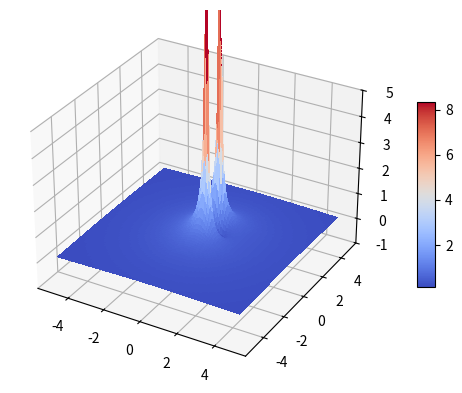
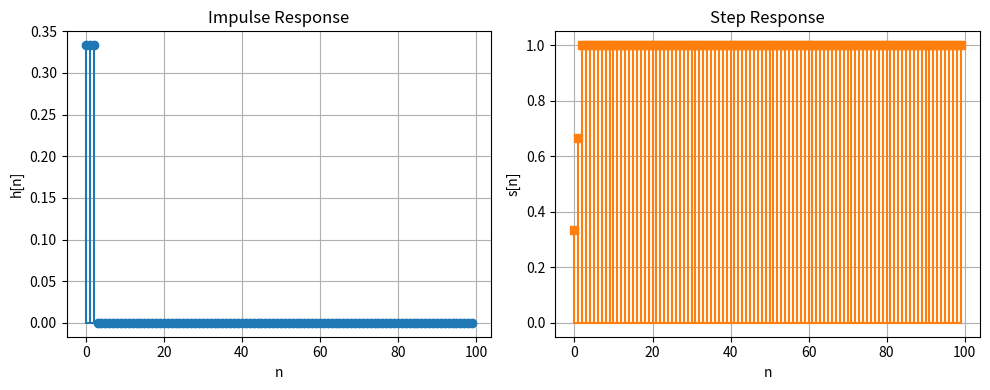
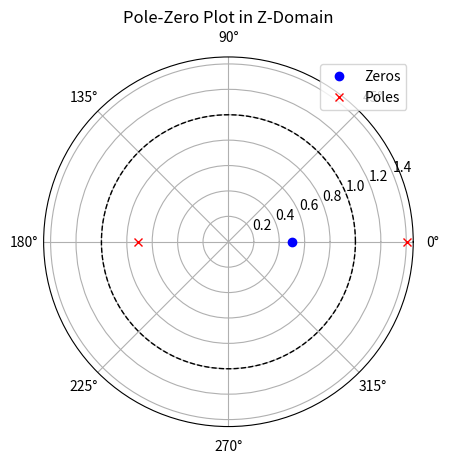

Write Python code to recreate these figures, in order.
# ---
# jupyter:
#   jupytext:
#     formats: ipynb,py:percent
#     text_representation:
#       extension: .py
#       format_name: percent
#       format_version: '1.3'
#       jupytext_version: 1.19.5
#   kernelspec:
#     display_name: Python 3
#     name: python3
# ---

# %% [markdown] id="RxROQ7aC9ij-"
# # Digital Signal Processing - Session 5

# %% [markdown] id="8EiJa9Nk9m3s"
# ## Plot the Graph of $|X(z)|$ for the z-transform
#
# Plot the graph of $|X(z)|$ for the z-transform
#
# $$
# X(z) = \frac{z^{-1} - z^{-2}}{1 - 1.2732z^{-1} + 0.81z^{-2}}
# = \frac{z - 1}{z^2 - 1.2732z + 0.81}
# $$
#
# which has one zero at $z_1 = 1$ and two poles at $p_1 = 0.9e^{j π/4}, p_2 = 0.9e^{-j π/4}$.
#
# Note the high peaks near the singularities (poles) and the deep valley close to the zero.

# %% colab={"base_uri": "https://localhost:8080/", "height": 427} id="Pi3AM-bQTYMZ" outputId="abad3747-8e38-4068-b109-8ab563762b2b"
import matplotlib.pyplot as plt
import numpy as np

from matplotlib import cm

# set up a figure twice as wide as it is tall
fig = plt.figure(figsize=plt.figaspect(0.5))

# set up the Axes for the first plot
ax = fig.add_subplot(1, 1, 1, projection='3d')
# plot a 3D surface like in the example mplot3d/surface3d_demo
X = np.arange(-5, 5, 0.1)
Y = np.arange(-5, 5, 0.1)
X, Y = np.meshgrid(X, Y)
H = X+Y*1j
Z = np.abs((H**-1-H**-2)/(1-1.2732*H**-1+0.81*H**-2))
surf = ax.plot_surface(X, Y, Z, rstride=1, cstride=1, cmap=cm.coolwarm,
                       linewidth=0, antialiased=False)
ax.set_zlim(-1, 5)
fig.colorbar(surf, shrink=0.5, aspect=10)

# %% [markdown] id="2xJf79p_ZGFH"
# ## Example: 3-point moving average (FIR)
#
# Determine $h[n]$ of this system:
#
# $$
# y[n] = \frac{1}{3}(x[n] + x[n-1] + x[n-2])
# $$

# %% colab={"base_uri": "https://localhost:8080/", "height": 407} id="T-M-thAuZN_o" outputId="a61d87d6-8551-41bb-9ebb-8ffe53830c46"
import numpy as np
import matplotlib.pyplot as plt
from scipy import signal

# Moving Average (length = 3)
num = [1/3, 1/3, 1/3]  # numerator
den = [1, 0, 0]        # denominator padded

# Impulse response
t, h = signal.dimpulse((num, den, 1))
h = np.squeeze(h)

# Step response
t, s = signal.dstep((num, den, 1))
s = np.squeeze(s)

# Plot impulse and step response
fig, (ax1, ax2) = plt.subplots(1, 2, figsize=(10,4))

# Impulse response
ax1.stem(t, h, linefmt='C0-', markerfmt='C0o', basefmt='C0-')
ax1.set_title("Impulse Response")
ax1.set_xlabel("n")
ax1.set_ylabel("h[n]")
ax1.grid(True)

# Step response
ax2.stem(t, s, linefmt='C1-', markerfmt='C1s', basefmt='C1-')
ax2.set_title("Step Response")
ax2.set_xlabel("n")
ax2.set_ylabel("s[n]")
ax2.grid(True)

plt.tight_layout()
plt.show()

# %% [markdown] id="D7rzftuzbnBf"
# ## Pole-Zero Plot
#
# Sketch the pole-zero plot of this system:
#
# $$
# H(z) = \frac{1 - 0.5 z^-1}{1 - 0.7 z^-1 - z^-2}
# $$

# %% colab={"base_uri": "https://localhost:8080/", "height": 459} id="FSfGRjDLbr7Y" outputId="95dd795d-3dce-4cc5-d592-a2d23b1ccecb"
import numpy as np
import matplotlib.pyplot as plt
from scipy import signal

# Example system: H(z) = (1 - 0.5 z^-1) / (1 - 0.7 z^-1 - z^-2)
num = [1, -0.5]
den = [1, -0.7, -1]

# Get zeros, poles, gain
z, p, _ = signal.tf2zpk(num, den) # transfer to pole-zero plot

zeros_r, zeros_theta = np.abs(z), np.angle(z)
poles_r, poles_theta = np.abs(p), np.angle(p)

# Draw unit circle
theta = np.linspace(0, 2*np.pi, 400)
plt.polar(theta, np.ones_like(theta), 'k--', linewidth=1)

plt.polar(zeros_theta, zeros_r, 'bo', label="Zeros")
plt.polar(poles_theta, poles_r, 'rx', label="Poles")

plt.title("Pole-Zero Plot in Z-Domain")
plt.legend(loc="upper right")
plt.show()

# %% [markdown] id="exDEne7ydYHp"
# **Remark**
#
# This system is not BIBO stable as there exists a pole that lies outside the unit circle.
